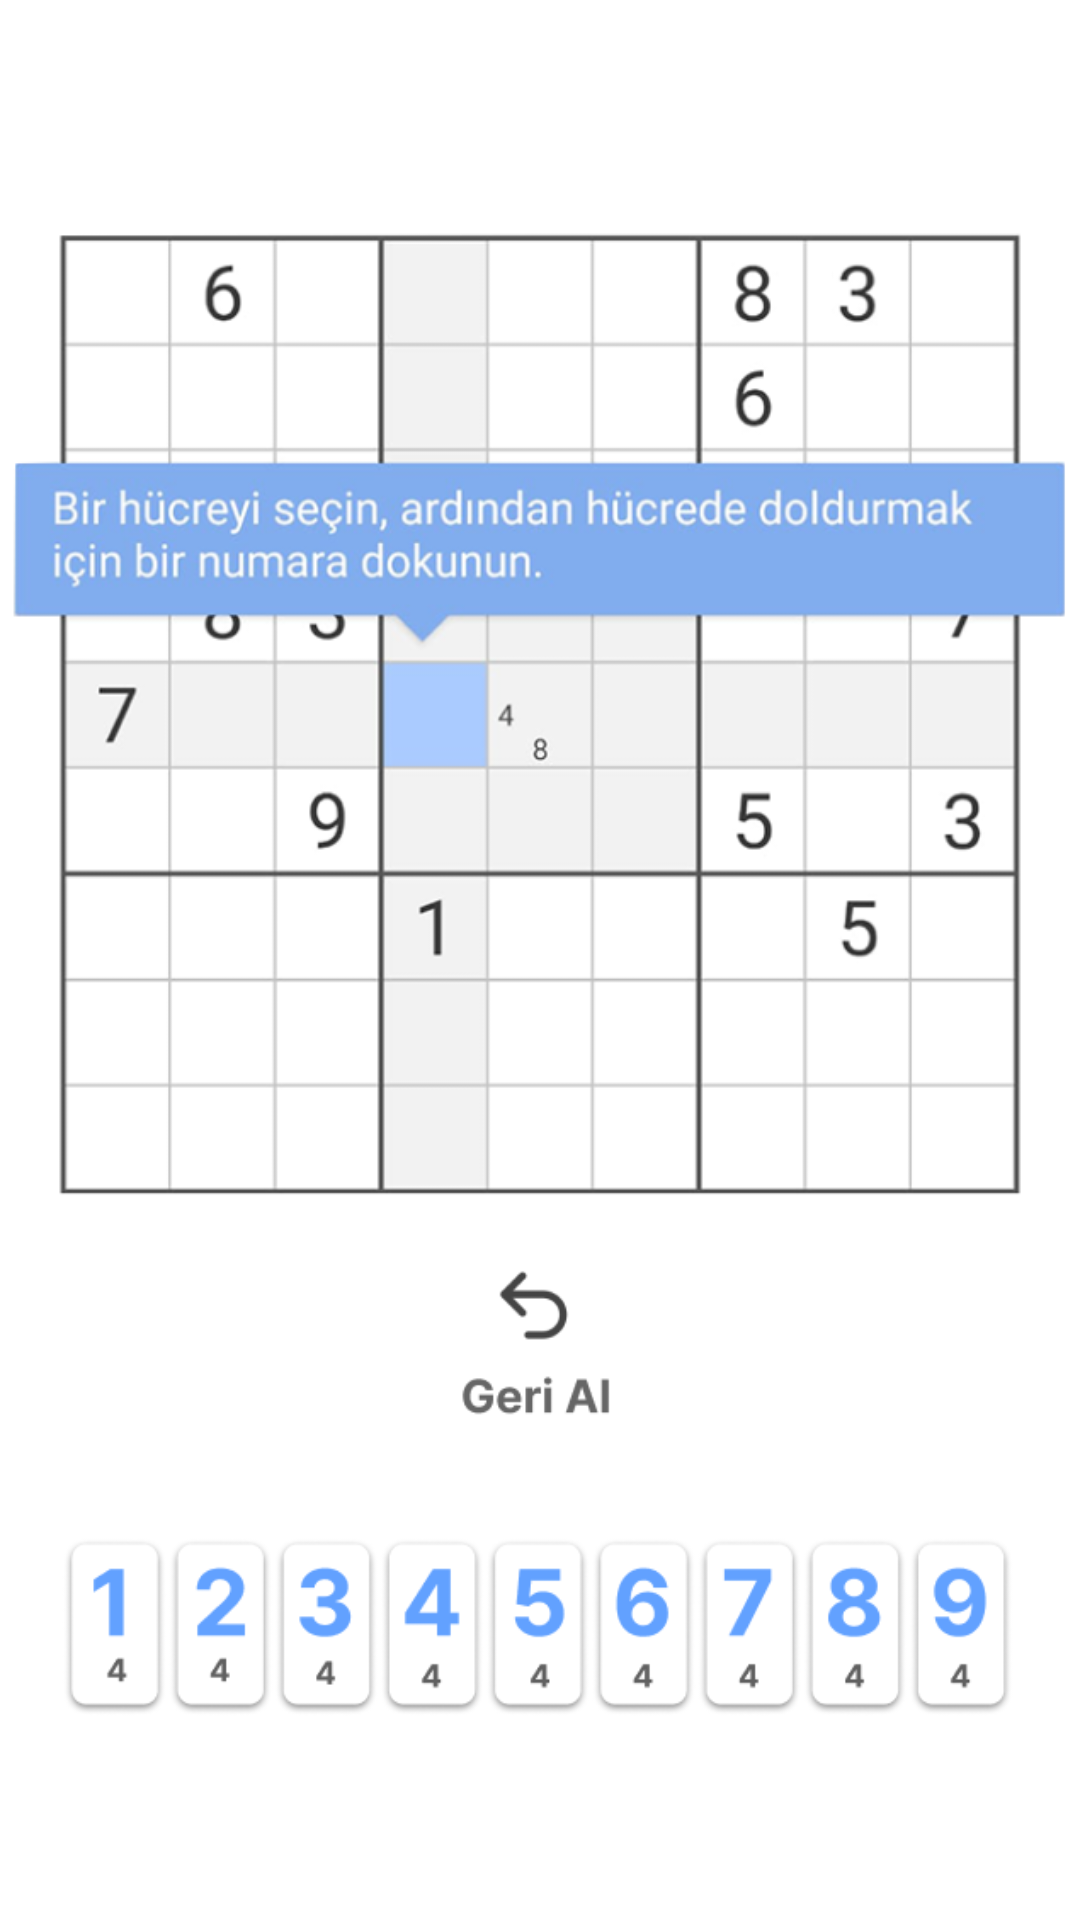

Here is an Android app screen rendered from its layout file. Give the layout XML and the strings, colors and styles it references.
<!-- AndroidManifest.xml: application theme Theme.Sudoku -->
<!-- res/layout/fragment_sayfa2.xml -->
<?xml version="1.0" encoding="utf-8"?>
<androidx.constraintlayout.widget.ConstraintLayout
    xmlns:android="http://schemas.android.com/apk/res/android"
    xmlns:app="http://schemas.android.com/apk/res-auto"
    xmlns:tools="http://schemas.android.com/tools"
    android:layout_width="match_parent"
    android:layout_height="match_parent" >

    <ImageView
        android:id="@+id/imageView3"
        android:layout_width="wrap_content"
        android:layout_height="wrap_content"
        app:layout_constraintBottom_toBottomOf="parent"
        app:layout_constraintEnd_toEndOf="parent"
        app:layout_constraintStart_toStartOf="parent"
        app:layout_constraintTop_toTopOf="parent"
        app:srcCompat="@drawable/ikinci_sayfa"/>

</androidx.constraintlayout.widget.ConstraintLayout>
<!-- resources referenced by this layout -->
<resources>
  <!-- drawable ikinci_sayfa: png bitmap (drawable, 128184 bytes) -->
  <style name="Theme.Sudoku" parent="Theme.MaterialComponents.Light.NoActionBar">
          
          <item name="colorPrimary">@color/blue</item>
          
          <item name="colorPrimaryDark">@color/blue</item>
          
          <item name="android:windowBackground">@color/white</item>
          
          <item name="android:textColor">@color/blue</item>
          
          <item name="colorSecondary">@color/blue</item>
          
          <item name="android:textColorSecondary">@color/white</item>
          
          <item name="colorAccent">@color/blue</item>
          
          <item name="colorOnSecondary">@color/blue</item>
          
          <item name="colorControlNormal">@color/blue</item>
  
      </style>
  <color name="blue">#5599FF</color>
  <color name="white">#FFFFFFFF</color>
</resources>
